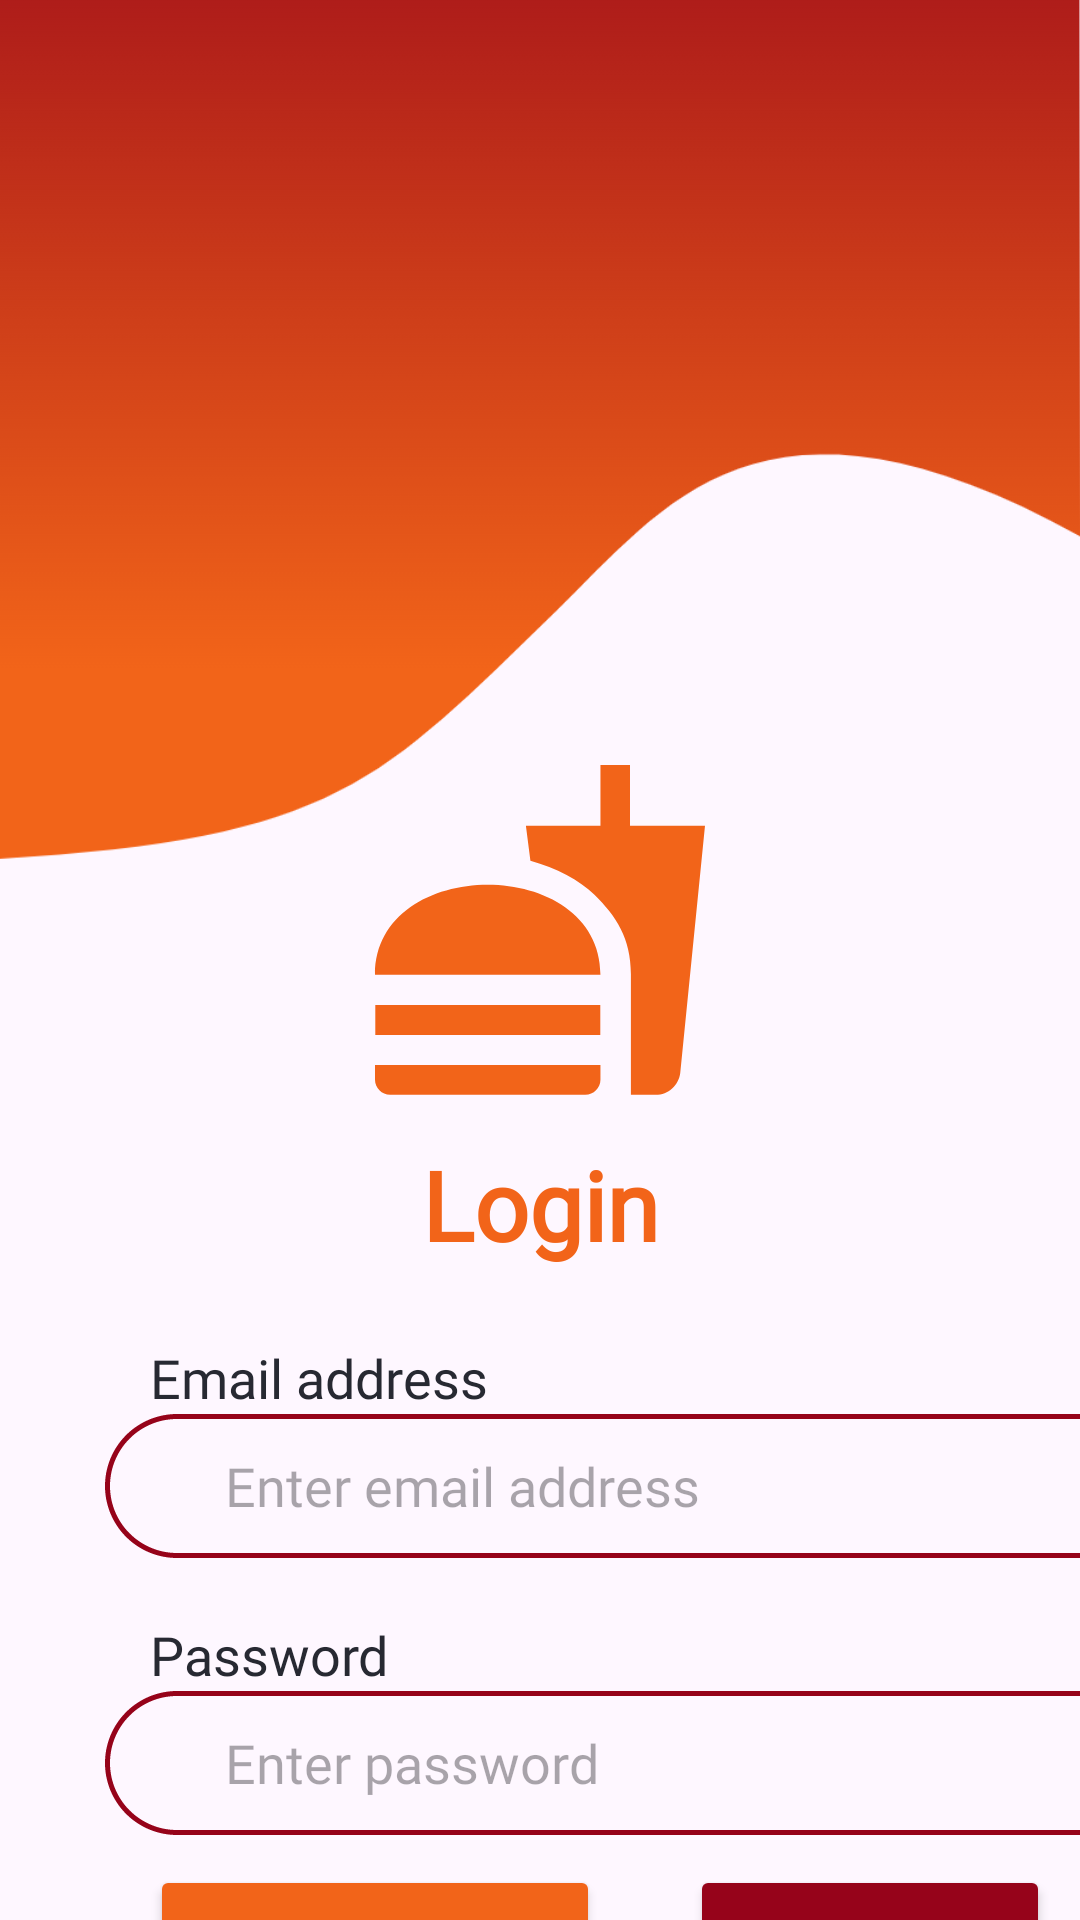

This screen was rendered from an Android layout file. Write that file and the resources it references.
<!-- AndroidManifest.xml: application theme Theme.FoodDelivery_MobileProject_Group6 -->
<!-- res/layout/activity_main.xml -->
<?xml version="1.0" encoding="utf-8"?>
<LinearLayout xmlns:android="http://schemas.android.com/apk/res/android"
    xmlns:app="http://schemas.android.com/apk/res-auto"
    xmlns:tools="http://schemas.android.com/tools"
    android:layout_width="match_parent"
    android:layout_height="match_parent"
    tools:context=".MainActivity"
    android:orientation="vertical">

    <LinearLayout
        android:layout_width="match_parent"
        android:layout_height="430dp"
        android:gravity="center_horizontal"
        android:orientation="vertical"
        android:background="@drawable/graphic">

        <ImageView
            android:layout_width="120dp"
            android:layout_height="120dp"
            android:layout_marginTop="250dp"
            android:background="@drawable/baseline_fastfood_24">

        </ImageView>

        <TextView
            android:layout_width="match_parent"
            android:layout_height="wrap_content"
            android:layout_marginTop="10dp"
            android:fontFamily="@font/montserrat_medium"
            android:gravity="center"
            android:text="Login"
            android:textColor="#F26419"
            android:textSize="32sp"
            android:textStyle="bold">

        </TextView>
    </LinearLayout>


    <TextView
        android:layout_marginTop="17dp"
        android:layout_width="wrap_content"
        android:layout_height="wrap_content"
        android:text="Email address"
        android:layout_marginRight="30dp"
        android:layout_marginLeft="50dp"
        android:fontFamily="@font/manjari"
        android:textSize="18sp"
        android:layout_gravity="left"
        android:textColor="#272932">

    </TextView>

    <EditText
        android:layout_width="350dp"
        android:layout_height="wrap_content"
        android:background="@drawable/textbox"
        android:minHeight="48dp"
        android:layout_marginLeft="35dp"
        android:fontFamily="@font/manjari"
        android:layout_marginRight="35dp"
        android:id="@+id/lemailET"
        android:inputType="textEmailAddress"
        android:hint="Enter email address"
        android:imeOptions="actionNext">

    </EditText>

    <TextView
        android:layout_width="wrap_content"
        android:layout_height="wrap_content"
        android:layout_gravity="left"
        android:layout_marginLeft="50dp"
        android:layout_marginTop="20dp"
        android:layout_marginRight="30dp"
        android:fontFamily="@font/manjari"
        android:textSize="18sp"
        android:text="Password"
        android:textColor="#272932">

    </TextView>
        <EditText

            android:layout_width="350dp"
            android:layout_height="wrap_content"
            android:background="@drawable/textbox"
            android:minHeight="48dp"
            android:layout_marginLeft="35dp"
            android:layout_marginRight="35dp"
            android:hint="Enter password"
            android:id="@+id/lpassET"
            android:fontFamily="@font/manjari"
            android:inputType="textPassword">

        </EditText>



    <LinearLayout
        android:layout_width="match_parent"
        android:layout_height="75dp"
        android:orientation="horizontal">


        <Button
            android:id="@+id/loginbtn"
            android:layout_marginTop="10dp"
            android:layout_width="150dp"
            android:layout_height="wrap_content"
            android:text="Login"
            android:layout_marginRight="10dp"
            android:layout_marginLeft="50dp"
            android:textColor="@color/white"
            android:fontFamily="@font/carrois_gothic_sc"
            android:backgroundTint="#F26419"
            >

        </Button>

        <Button
            android:id="@+id/lregisterbtn"
            android:layout_marginTop="10dp"
            android:layout_width="120dp"

            android:layout_height="wrap_content"
            android:text="Register"
            android:layout_marginRight="20dp"
            android:layout_marginLeft="20dp"
            android:fontFamily="@font/carrois_gothic_sc"
            android:backgroundTint="#96031A"

            >

        </Button>
    </LinearLayout>


</LinearLayout>
<!-- resources referenced by this layout -->
<resources>
  <color name="white">#FFFFFFFF</color>
  <!-- drawable baseline_fastfood_24 (drawable) -->
  <vector android:height="24dp" android:tint="#F26419"
      android:viewportHeight="24" android:viewportWidth="24"
      android:width="24dp" xmlns:android="http://schemas.android.com/apk/res/android">
      <path android:fillColor="@android:color/white" android:pathData="M18.06,22.99h1.66c0.84,0 1.53,-0.64 1.63,-1.46L23,5.05h-5L18,1h-1.97v4.05h-4.97l0.3,2.34c1.71,0.47 3.31,1.32 4.27,2.26 1.44,1.42 2.43,2.89 2.43,5.29v8.05zM1,21.99L1,21h15.03v0.99c0,0.55 -0.45,1 -1.01,1L2.01,22.99c-0.56,0 -1.01,-0.45 -1.01,-1zM16.03,14.99c0,-8 -15.03,-8 -15.03,0h15.03zM1.02,17h15v2h-15z"/>
  </vector>
  <!-- drawable graphic: png bitmap (drawable, 41188 bytes) -->
  <!-- drawable textbox (drawable) -->
  <?xml version="1.0" encoding="utf-8"?>
  <shape xmlns:android="http://schemas.android.com/apk/res/android">
      <stroke android:width="1.5dp"
          android:color="#96031A"
          android:dashWidth="2dp">
  
      </stroke>
  
      <padding android:bottom="10dp" android:left="40dp" android:right="40dp" android:top="10dp"/>
      <corners android:radius="40dp"/>
  </shape>
  <style name="Theme.FoodDelivery_MobileProject_Group6" parent="Base.Theme.FoodDelivery_MobileProject_Group6" />
  <style name="Base.Theme.FoodDelivery_MobileProject_Group6" parent="Theme.Material3.DayNight.NoActionBar">
          
          
      </style>
</resources>
